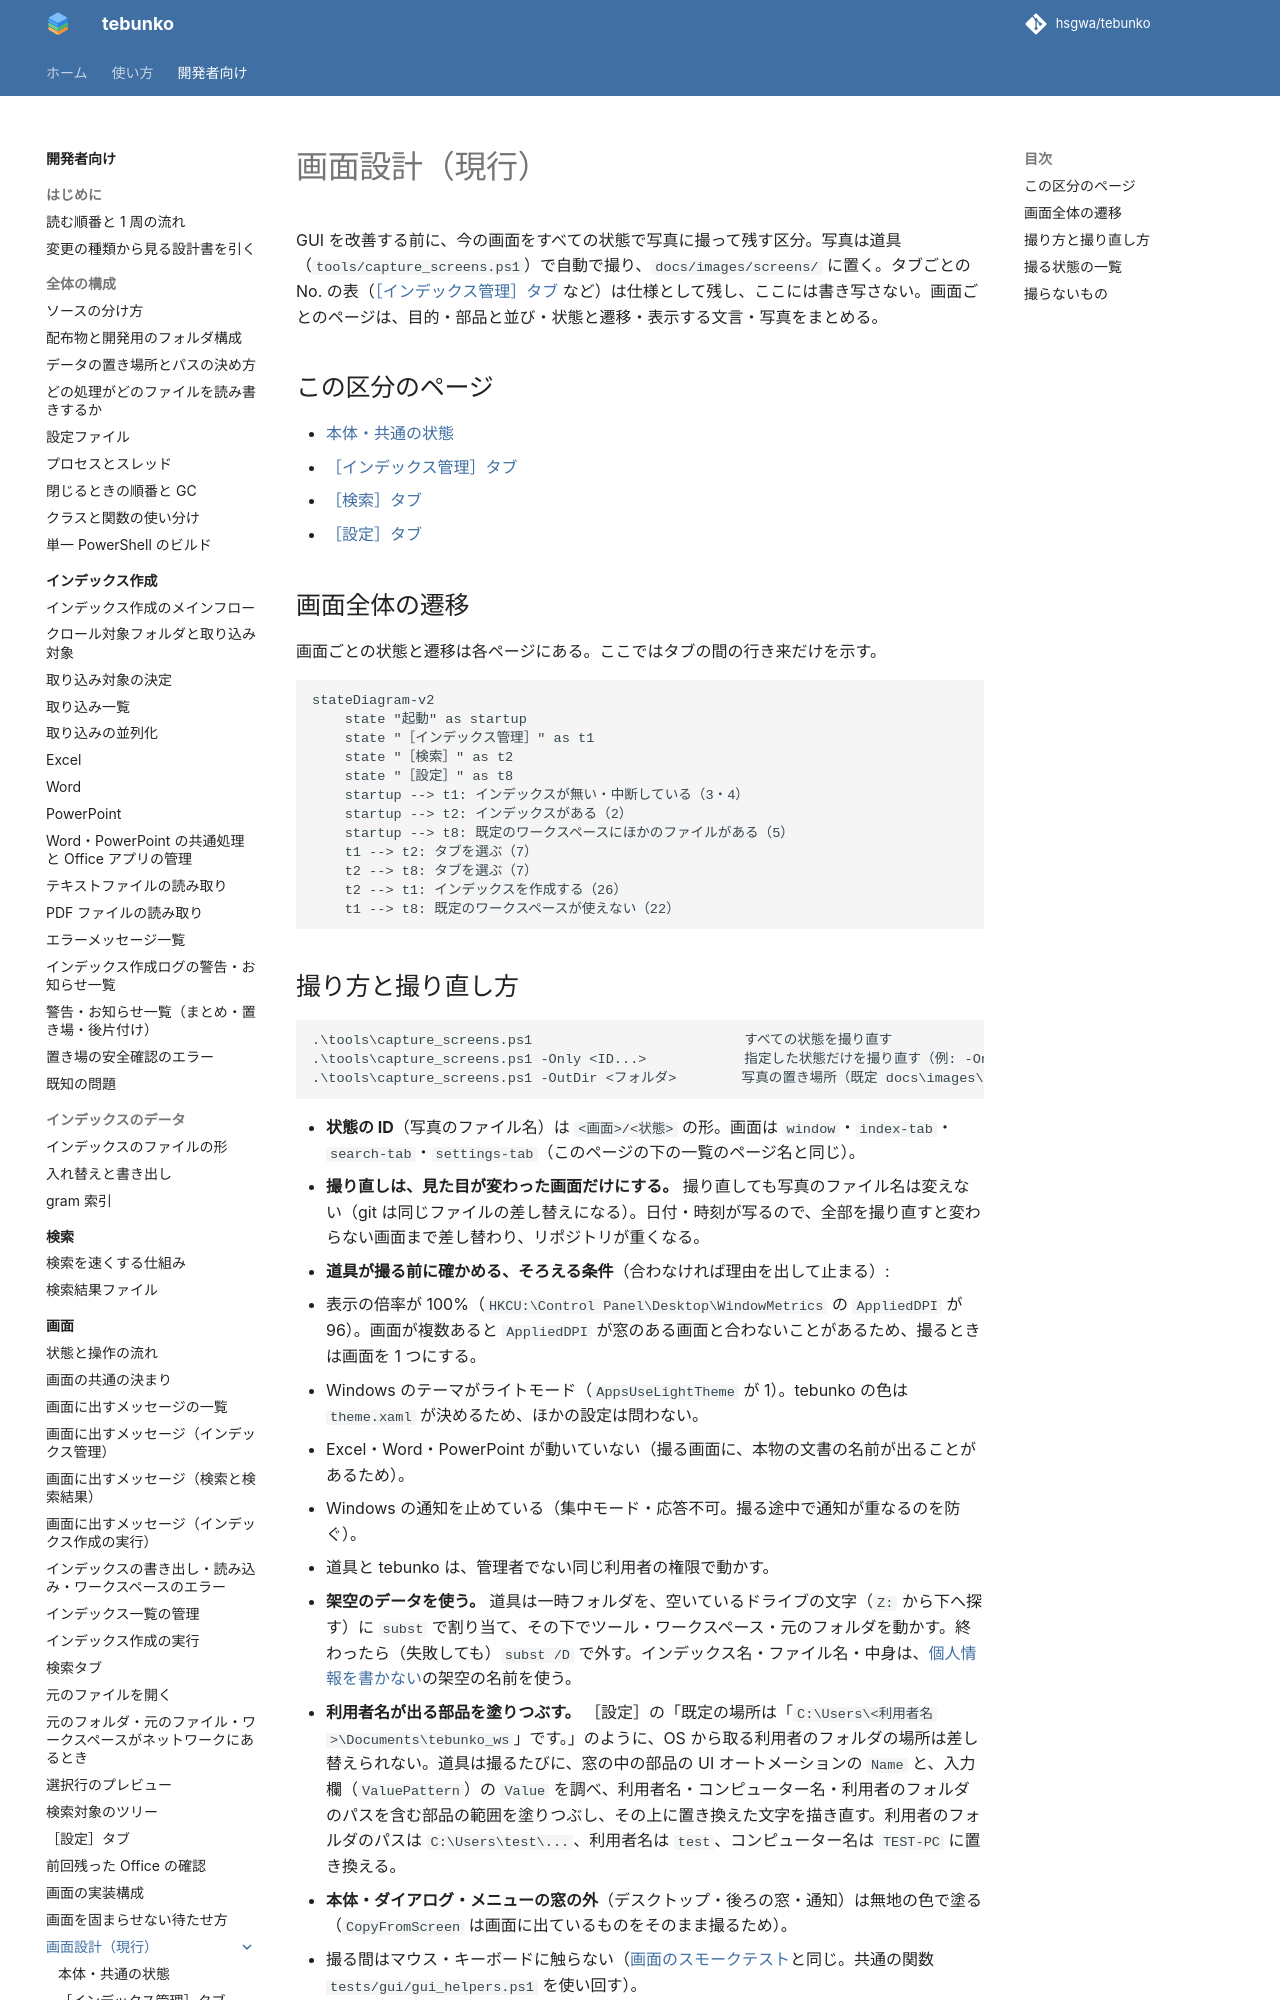

repository: hsgwa/tebunko · page: design/gui/screens/index.html · generator: mkdocs

# 画面設計（現行）

GUI を改善する前に、今の画面をすべての状態で写真に撮って残す区分。写真は道具（`tools/capture_screens.ps1`）で自動で撮り、`docs/images/screens/` に置く。タブごとの No. の表（[［インデックス管理］タブ](../index-tab.md) など）は仕様として残し、ここには書き写さない。画面ごとのページは、目的・部品と並び・状態と遷移・表示する文言・写真をまとめる。

## この区分のページ

- [本体・共通の状態](window.md)
- [［インデックス管理］タブ](index-tab.md)
- [［検索］タブ](search-tab.md)
- [［設定］タブ](settings-tab.md)

## 画面全体の遷移

画面ごとの状態と遷移は各ページにある。ここではタブの間の行き来だけを示す。

```mermaid
stateDiagram-v2
    state "起動" as startup
    state "［インデックス管理］" as t1
    state "［検索］" as t2
    state "［設定］" as t8
    startup --> t1: インデックスが無い・中断している（3・4）
    startup --> t2: インデックスがある（2）
    startup --> t8: 既定のワークスペースにほかのファイルがある（5）
    t1 --> t2: タブを選ぶ（7）
    t2 --> t8: タブを選ぶ（7）
    t2 --> t1: インデックスを作成する（26）
    t1 --> t8: 既定のワークスペースが使えない（22）
```
